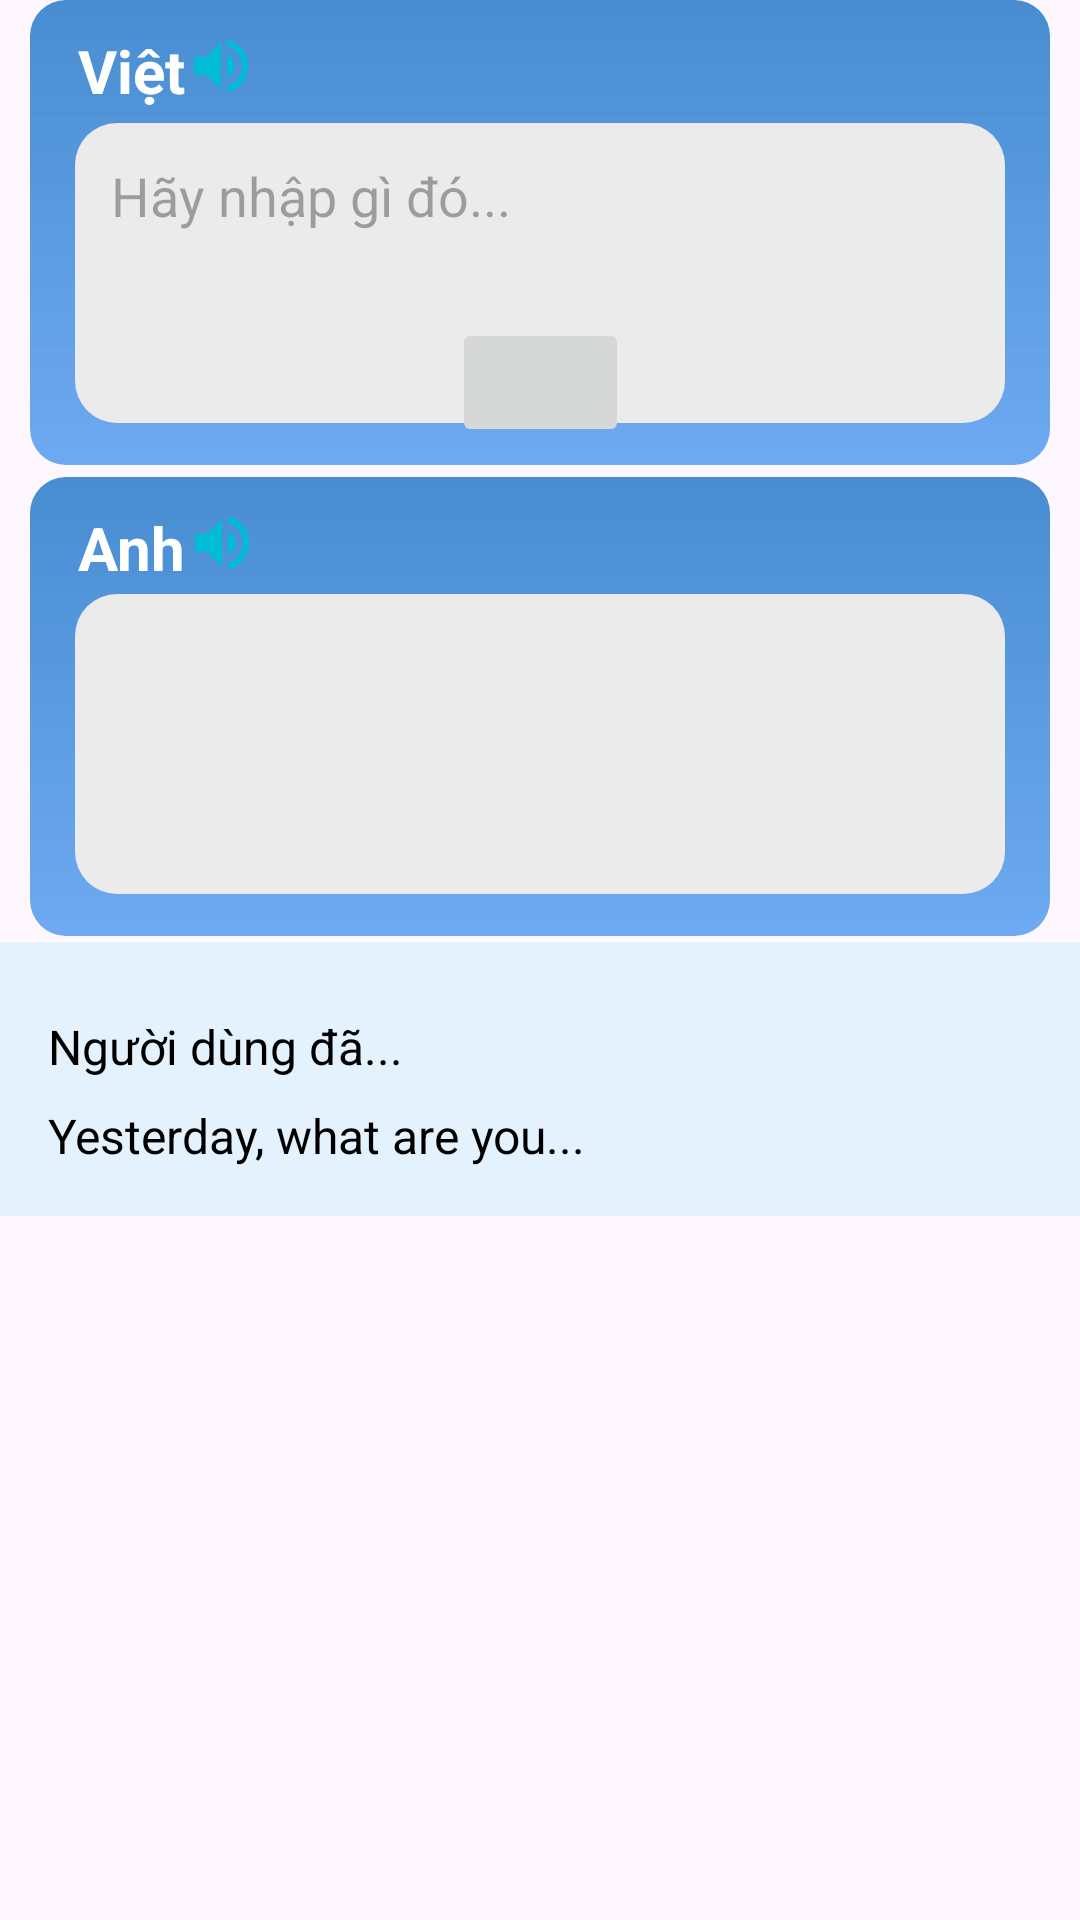

The Android layout XML behind this screen, and the referenced resources:
<!-- AndroidManifest.xml: application theme Theme.Appdictionaryev -->
<!-- res/layout/translate_activity.xml -->
<?xml version="1.0" encoding="utf-8"?>
<androidx.constraintlayout.widget.ConstraintLayout xmlns:android="http://schemas.android.com/apk/res/android"
    xmlns:app="http://schemas.android.com/apk/res-auto"
    xmlns:tools="http://schemas.android.com/tools"
    android:layout_width="match_parent"
    android:layout_height="match_parent">

    

    
    <LinearLayout
        android:id="@+id/linearLayoutVietnamese"
        android:layout_width="0dp"
        android:layout_height="wrap_content"
        android:layout_margin="10dp"
        android:background="@drawable/background_group_translate"
        android:orientation="vertical"
        android:paddingBottom="8dp"
        app:layout_constraintEnd_toEndOf="parent"
        app:layout_constraintStart_toStartOf="parent"
        tools:layout_editor_absoluteY="29dp">

        
        <LinearLayout
            android:id="@+id/groupV"
            android:layout_width="match_parent"
            android:layout_height="wrap_content"
            android:orientation="horizontal"
            android:paddingStart="8dp"
            android:paddingTop="10dp">


            
            <TextView
                android:layout_width="wrap_content"
                android:layout_height="wrap_content"
                android:layout_marginStart="8dp"
                android:text="Việt"
                android:textColor="@color/white"
                android:textSize="20sp"
                android:textStyle="bold" />

            
            <ImageView
                android:id="@+id/iconLoa"
                android:layout_width="24dp"
                android:layout_height="24dp"
                android:layout_gravity="end"
                android:src="@drawable/speaker" />  
            />
        </LinearLayout>


        <EditText
            android:id="@+id/editTextVietnamese"
            android:layout_width="match_parent"
            android:layout_height="100dp"
            android:layout_marginLeft="15dp"
            android:layout_marginTop="4dp"
            android:layout_marginRight="15dp"
            android:layout_marginBottom="6dp"
            android:background="@drawable/bg_editext"
            android:gravity="left"
            android:hint="Hãy nhập gì đó..."
            android:padding="12dp"
            android:textColor="#000000" />
    </LinearLayout>

    
    

    <ImageButton
        android:id="@+id/buttonSwap"
        android:layout_width="59dp"
        android:layout_height="43dp"
        android:layout_marginBottom="491dp"
        android:contentDescription="Swap Languages"
        android:src="@drawable/swap"
        app:layout_constraintBottom_toBottomOf="parent"
        app:layout_constraintEnd_toEndOf="parent"
        app:layout_constraintStart_toStartOf="parent"
        app:layout_constraintTop_toBottomOf="@id/groupV"
        app:layout_constraintVertical_bias="1.0" />

    
    <LinearLayout
        android:id="@+id/linearLayoutEnglish"
        android:layout_width="0dp"
        android:layout_height="wrap_content"
        android:layout_margin="10dp"
        android:background="@drawable/background_group_translate"
        android:orientation="vertical"
        android:paddingBottom="8dp"
        app:layout_constraintEnd_toEndOf="parent"
        app:layout_constraintHorizontal_bias="0.842"
        app:layout_constraintStart_toStartOf="parent"
        app:layout_constraintTop_toBottomOf="@id/buttonSwap">

        
        <LinearLayout
            android:id="@+id/groupE"
            android:layout_width="match_parent"
            android:layout_height="35dp"
            android:orientation="horizontal"
            android:paddingStart="8dp"
            android:paddingTop="10dp">


            
            <TextView
                android:layout_width="wrap_content"
                android:layout_height="wrap_content"
                android:layout_marginStart="8dp"
                android:text="Anh"
                android:textColor="@color/white"
                android:textSize="20sp"
                android:textStyle="bold" />

            
            <ImageView
                android:id="@+id/iconLoa"
                android:layout_width="24dp"
                android:layout_height="24dp"
                android:layout_gravity="end"
                android:src="@drawable/speaker" />  
            />
        </LinearLayout>


        <EditText
            android:id="@+id/editTextEnglish"
            android:layout_width="match_parent"
            android:layout_height="100dp"
            android:layout_marginLeft="15dp"
            android:layout_marginTop="4dp"
            android:layout_marginRight="15dp"
            android:layout_marginBottom="6dp"
            android:background="@drawable/bg_editext"
            android:gravity="left"
            android:padding="12dp"
            android:textColor="#000000" />
    </LinearLayout>

    <LinearLayout
        android:layout_width="match_parent"
        android:layout_height="wrap_content"
        android:orientation="horizontal"
        android:padding="16dp"
        android:background="@color/light_blue"
        app:layout_constraintTop_toBottomOf="@id/linearLayoutEnglish"
        app:layout_constraintStart_toStartOf="parent"
        app:layout_constraintEnd_toEndOf="parent"
        android:layout_marginTop="2dp"
        >

        
        <LinearLayout
            android:orientation="vertical"
            android:layout_width="wrap_content"
            android:layout_height="wrap_content"
            android:layout_marginTop="8dp">
            <TextView
                android:id="@+id/textViewOriginal"
                android:layout_width="wrap_content"
                android:layout_height="wrap_content"
                android:text="Người dùng đã..."
                android:textColor="@android:color/black"
                android:textSize="16sp"
                android:maxLines="1"
                android:ellipsize="end" />

            
            <TextView
                android:id="@+id/textViewTranslated"
                android:layout_width="wrap_content"
                android:layout_height="wrap_content"
                android:text="Yesterday, what are you..."
                android:textColor="@android:color/black"
                android:textSize="16sp"
                android:maxLines="1"
                android:ellipsize="end"
                android:layout_marginTop="8dp" />
        </LinearLayout>

        
        <LinearLayout
            android:orientation="vertical"
            android:layout_width="wrap_content"
            android:layout_height="wrap_content"
            android:gravity="left"
            android:layout_marginTop="8dp">

            <ImageButton
                android:id="@+id/buttonDelete"
                android:layout_width="wrap_content"
                android:layout_height="wrap_content"
                android:background="?android:attr/selectableItemBackgroundBorderless"
                android:contentDescription="Delete"
                android:src="@drawable/baseline_delete_24" />

            <ImageButton
                android:id="@+id/buttonPlay"
                android:layout_width="wrap_content"
                android:layout_height="wrap_content"
                android:src="@drawable/ic_play"
                android:contentDescription="Play"
                android:background="?android:attr/selectableItemBackgroundBorderless"
                android:layout_marginLeft="16dp" />
        </LinearLayout>
    </LinearLayout>

</androidx.constraintlayout.widget.ConstraintLayout>
<!-- resources referenced by this layout -->
<resources>
  <color name="light_blue">#E3F2FD</color>
  <color name="white">#FFFFFFFF</color>
  <!-- drawable background_group_translate (drawable) -->
  <?xml version="1.0" encoding="utf-8"?>
  <shape xmlns:android="http://schemas.android.com/apk/res/android">
      <gradient
          android:startColor="#E05A9FEF"
          android:endColor="#E63480CC"
          android:angle="90" />
      <corners android:radius="12dp"></corners>
  </shape>
  <!-- drawable bg_editext (drawable) -->
  <?xml version="1.0" encoding="utf-8"?>
  <shape xmlns:android="http://schemas.android.com/apk/res/android">
      <solid android:color="#EBEBEB"/> 
      <corners android:radius="14dp"/> 
  </shape>
  <!-- drawable speaker (drawable) -->
  <vector xmlns:android="http://schemas.android.com/apk/res/android"
      android:autoMirrored="true"
      android:height="24dp"
      android:tint="#00BCD4"
      android:viewportHeight="24"
      android:viewportWidth="24"
      android:width="24dp">
  
      <path android:fillColor="@android:color/holo_blue_bright" android:pathData="M3,9v6h4l5,5L12,4L7,9L3,9zM16.5,12c0,-1.77 -1.02,-3.29 -2.5,-4.03v8.05c1.48,-0.73 2.5,-2.25 2.5,-4.02zM14,3.23v2.06c2.89,0.86 5,3.54 5,6.71s-2.11,5.85 -5,6.71v2.06c4.01,-0.91 7,-4.49 7,-8.77s-2.99,-7.86 -7,-8.77z"/>
      
  </vector>
  <!-- drawable swap: png bitmap (drawable, 12777 bytes) -->
  <style name="Theme.Appdictionaryev" parent="Base.Theme.Appdictionaryev" />
  <style name="Base.Theme.Appdictionaryev" parent="Theme.Material3.DayNight.NoActionBar">
          
          
      </style>
</resources>
